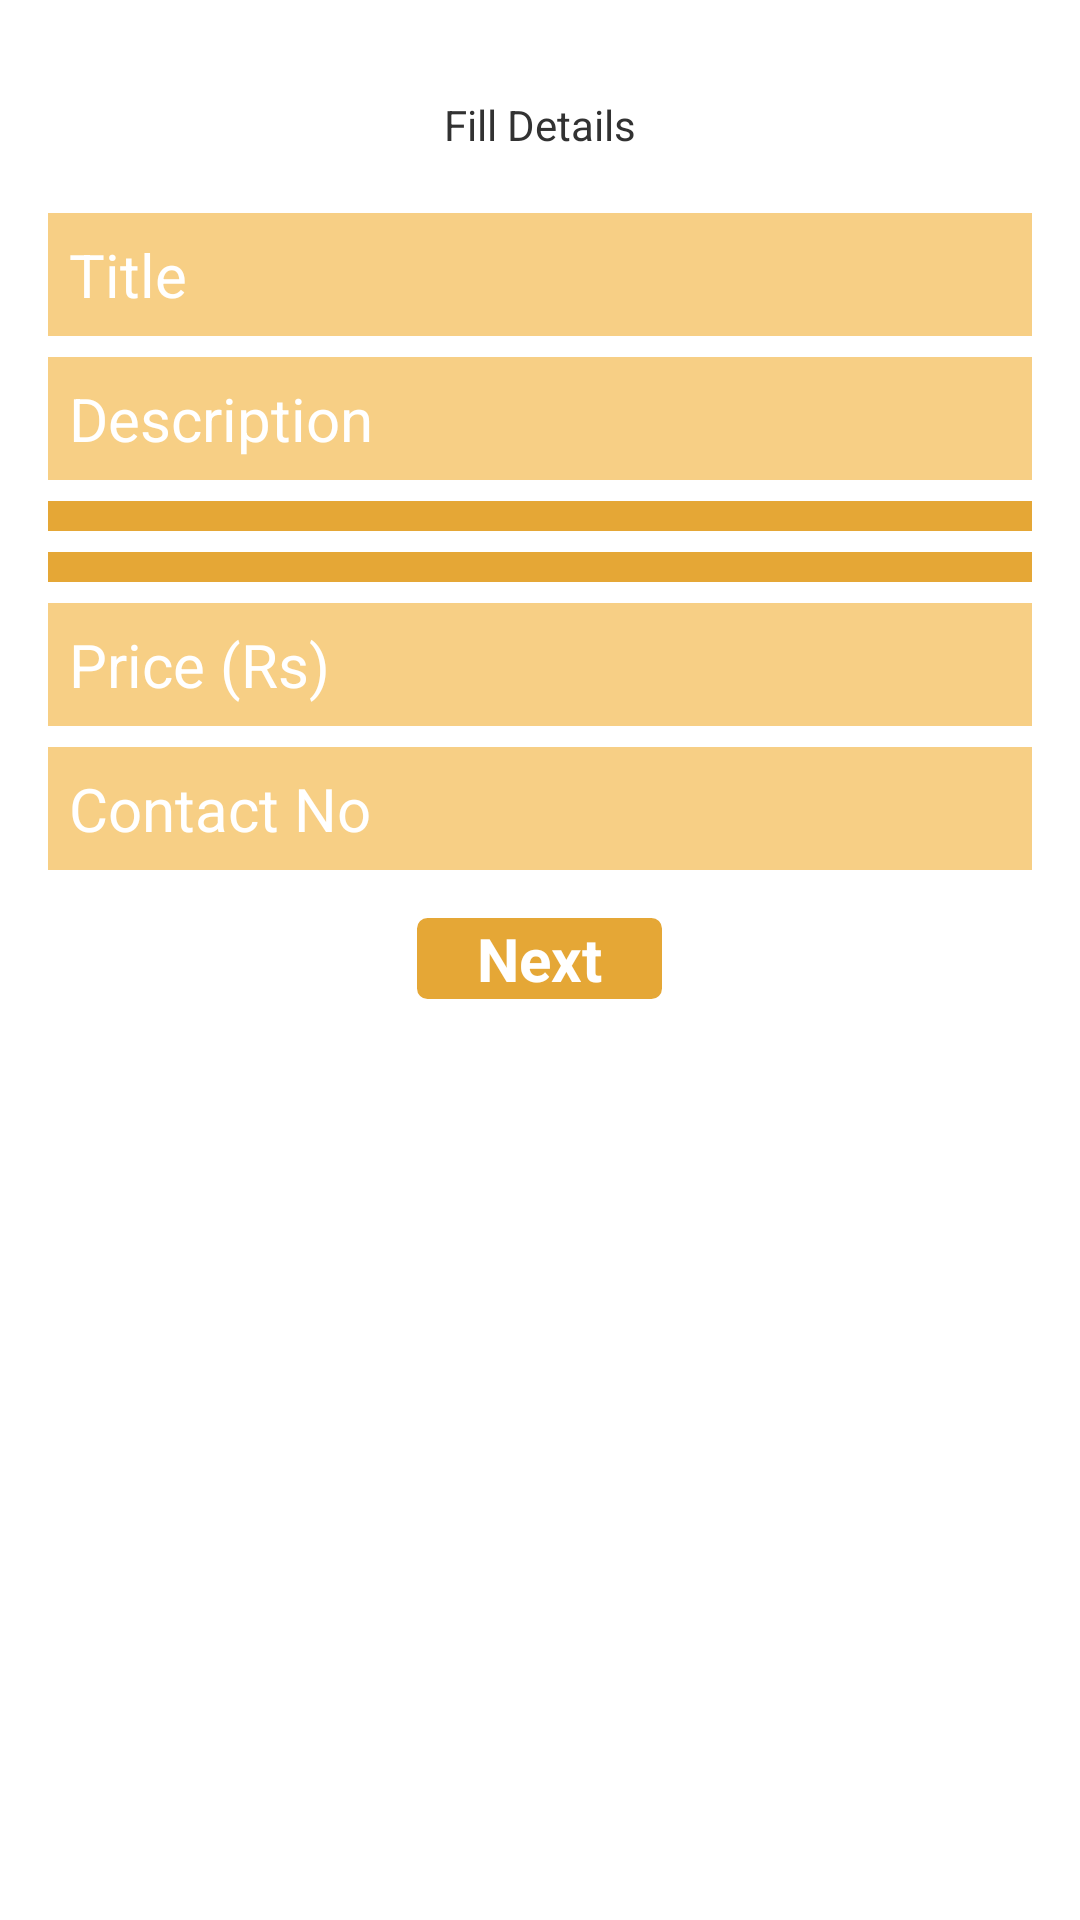

The Android layout XML behind this screen, and the referenced resources:
<!-- AndroidManifest.xml: application theme AppTheme -->
<!-- res/layout/activity_add_food_adv.xml -->
<RelativeLayout xmlns:android="http://schemas.android.com/apk/res/android"
    xmlns:tools="http://schemas.android.com/tools"
    android:layout_width="match_parent"
    android:layout_height="match_parent"
    android:paddingBottom="@dimen/activity_vertical_margin"
    android:paddingLeft="@dimen/activity_horizontal_margin"
    android:paddingRight="@dimen/activity_horizontal_margin"
    android:paddingTop="@dimen/activity_vertical_margin"
    tools:context="com.example.pgh.Food.AddFoodAdvActivity" >

    <ScrollView
        android:id="@+id/scrollView1"
        android:layout_width="wrap_content"
        android:layout_height="wrap_content"
        android:layout_alignParentBottom="true"
        android:layout_alignParentLeft="true"
        android:layout_alignParentRight="true"
        android:layout_alignParentTop="true" >

        <LinearLayout
            android:layout_width="match_parent"
            android:layout_height="match_parent"
            android:orientation="vertical" >
            
             <TextView
        android:id="@+id/textView1"
        android:layout_width="match_parent"
        android:layout_height="wrap_content"
        android:layout_marginTop="16dp"
        android:text="Fill Details"
        android:gravity="center_horizontal" />

    <EditText
        android:id="@+id/editText1"
        style="@style/EditText"
        android:layout_width="match_parent"
        android:layout_height="wrap_content"
        android:layout_marginTop="20dp"
        android:ems="10"
        android:hint="Title" >

    </EditText>

    <EditText
        android:id="@+id/editText2"
        android:layout_width="match_parent"
        android:layout_height="wrap_content"
        android:ems="10" 
        android:hint="Description"
        style="@style/EditText"
        android:layout_marginTop="7dp"/>

    <Spinner
        android:id="@+id/spinner1"
        android:layout_width="match_parent"
        android:layout_height="wrap_content"
        style="@style/Spinner"
        android:layout_marginTop="7dp"/>

     <Spinner
        android:id="@+id/spinner2"
        android:layout_width="match_parent"
        android:layout_height="wrap_content"
        style="@style/Spinner"
        android:layout_marginTop="7dp"/>
    
    <EditText
        android:id="@+id/editText4"
        android:layout_width="match_parent"
        android:layout_height="wrap_content"
        android:ems="10" 
        android:hint="Price (Rs)"
        android:layout_marginTop="7dp"
        style="@style/EditText"/>

    <EditText
        android:id="@+id/editText5"
        android:layout_width="match_parent"
        android:layout_height="wrap_content"
        android:layout_marginTop="7dp"
        android:ems="10" 
        android:hint="Contact No"
        style="@style/EditText"/>

    <Button
        android:id="@+id/button1"
        android:layout_width="wrap_content"
        android:layout_height="wrap_content"
        android:layout_below="@+id/editText5"
        android:layout_centerHorizontal="true"
        android:layout_marginTop="16dp"
        android:text="Next" 
        style="@style/Button"
        android:layout_gravity="center_horizontal"/>
            
            
        </LinearLayout>
    </ScrollView>
</RelativeLayout>
<!-- resources referenced by this layout -->
<resources>
  <dimen name="activity_horizontal_margin">16dp</dimen>
  <dimen name="activity_vertical_margin">16dp</dimen>
  <style name="Button">
          <item name="android:textColor">#ffffff</item>
          <item name="android:textSize">20sp</item>
          <item name="android:textStyle">bold</item>
          <item name="android:background">@drawable/mybutton</item>
          <item name="android:paddingLeft">20dp</item>
          <item name="android:paddingRight">20dp</item>
          </style>
  <style name="EditText">
          <item name="android:background">#f7cf85</item>
          <item name="android:textColor">#8c8983</item>
          <item name="android:textColorHint">#ffffff</item>
          <item name="android:textSize">20sp</item>
          <item name="android:textStyle">normal</item>
          <item name="android:padding">7dp</item>
          
       </style>
  <style name="Spinner">
          <item name="android:background">#e5a736</item>
          <item name="android:textColor">#000000</item>
          <item name="android:textSize">10sp</item>
          <item name="android:textStyle">normal</item>
          <item name="android:padding">5dp</item>
          
       </style>
  <style name="AppTheme" parent="AppBaseTheme">
              <item name="android:actionBarStyle">@style/MyActionBarTheme</item>
  
          
      </style>
  <!-- drawable mybutton (drawable-hdpi) -->
  <?xml version="1.0" encoding="utf-8"?>
  <selector xmlns:android="http://schemas.android.com/apk/res/android" >
   
   <item android:state_pressed="true" >
       <shape android:shape="rectangle"  >
   
           <corners android:radius="3dip" />
           <stroke android:width="1dip" android:color="#e5a736" />
           <gradient android:angle="-90"   />            
       
       </shape>
   </item>
  
  <item android:state_focused="true">
  
      <shape android:shape="rectangle"  >
      
          <corners android:radius="3dip" />
           <stroke android:width="1dip" android:color="#e5a736" />
           <solid android:color="#e5a736"/>       
       
       </shape>
   </item>  
  
  <item >
      <shape android:shape="rectangle"  >
         
          <corners android:radius="3dip" />
           <stroke android:width="1dip" android:color="#e5a736" />
           <gradient android:angle="-90" android:startColor="#e5a736" android:endColor="#e5a736" />            
       </shape>
   
   </item>
  </selector>
  <style name="AppBaseTheme" parent="android:Theme.Light">
          
      </style>
  <style name="MyActionBarTheme" parent="@android:style/Widget.Holo.Light.ActionBar">
          <item name="android:background">#e5a736</item>
    
          </style>
</resources>
